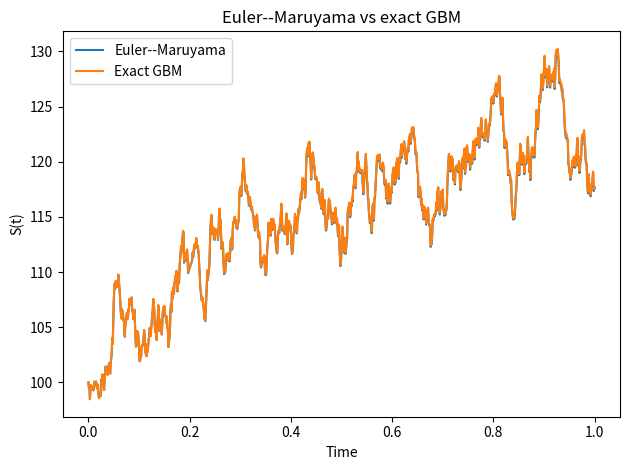
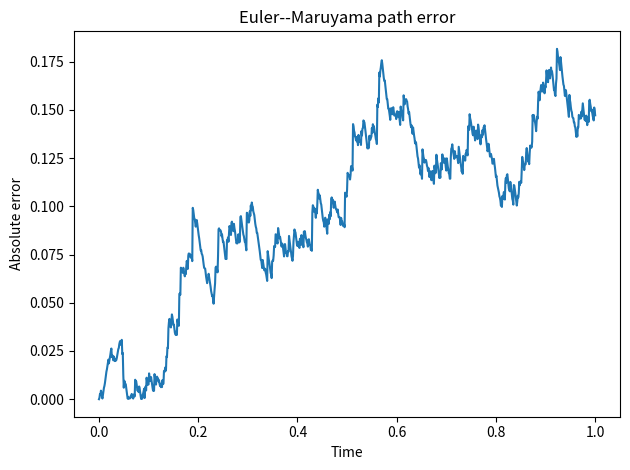
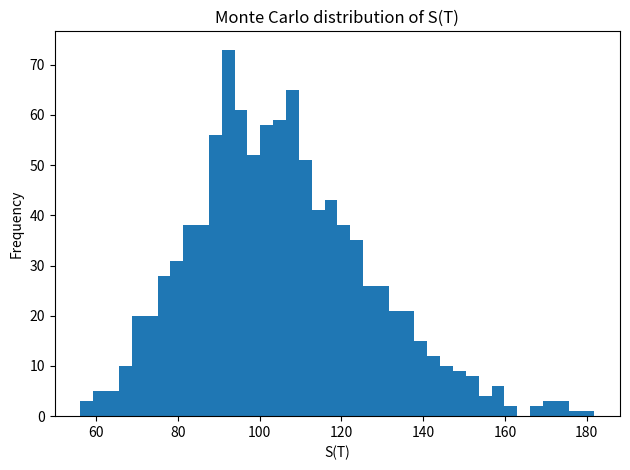

Recreate these plots in Python, in order.
"""Geometric Brownian motion: Euler--Maruyama, exact solution and Monte Carlo validation."""

from __future__ import annotations

import numpy as np
import matplotlib.pyplot as plt


def euler_maruyama(
    s0: float,
    mu: float,
    sigma: float,
    T: float,
    dt: float,
    rng: np.random.Generator,
):
    """Simulate one GBM path with Euler--Maruyama."""
    if s0 <= 0 or sigma < 0 or T <= 0 or dt <= 0:
        raise ValueError("Require s0>0, sigma>=0, T>0 and dt>0.")

    n_steps = int(np.ceil(T / dt))
    h = T / n_steps
    t = np.linspace(0.0, T, n_steps + 1)

    dW = np.sqrt(h) * rng.standard_normal(n_steps)
    W = np.concatenate(([0.0], np.cumsum(dW)))

    S = np.empty(n_steps + 1)
    S[0] = s0
    for i in range(n_steps):
        S[i + 1] = S[i] + mu * S[i] * h + sigma * S[i] * dW[i]

    return t, S, W


def exact_gbm(
    s0: float,
    mu: float,
    sigma: float,
    t: np.ndarray,
    W: np.ndarray,
):
    """Evaluate the exact GBM solution on a supplied Brownian path."""
    return s0 * np.exp((mu - 0.5 * sigma**2) * t + sigma * W)


def terminal_moments(s0: float, mu: float, sigma: float, T: float):
    """Theoretical mean and variance of S_T."""
    mean = s0 * np.exp(mu * T)
    variance = (
        s0**2
        * np.exp(2.0 * mu * T)
        * (np.exp(sigma**2 * T) - 1.0)
    )
    return mean, variance


def monte_carlo_terminal_values(
    s0: float,
    mu: float,
    sigma: float,
    T: float,
    dt: float,
    n_paths: int,
    rng: np.random.Generator,
):
    """Generate terminal values using Euler--Maruyama."""
    if n_paths < 1:
        raise ValueError("n_paths must be positive.")

    terminal = np.empty(n_paths)
    for j in range(n_paths):
        _, path, _ = euler_maruyama(s0, mu, sigma, T, dt, rng)
        terminal[j] = path[-1]
    return terminal


def main():
    s0, mu, sigma, T, dt = 100.0, 0.05, 0.20, 1.0, 1e-3
    seed = 2026

    rng_path = np.random.default_rng(seed)
    t, approx, W = euler_maruyama(s0, mu, sigma, T, dt, rng_path)
    exact = exact_gbm(s0, mu, sigma, t, W)

    abs_error = np.abs(approx - exact)
    rel_error = abs_error / np.abs(exact)
    rmse = np.sqrt(np.mean((approx - exact) ** 2))

    print(f"Euler--Maruyama final value: {approx[-1]:.6f}")
    print(f"Exact final value:          {exact[-1]:.6f}")
    print(f"Final absolute error:       {abs_error[-1]:.6f}")
    print(f"Final relative error:       {rel_error[-1]:.6%}")
    print(f"Path RMSE:                  {rmse:.6f}")

    plt.figure()
    plt.plot(t, approx, label="Euler--Maruyama")
    plt.plot(t, exact, label="Exact GBM")
    plt.xlabel("Time")
    plt.ylabel("S(t)")
    plt.title("Euler--Maruyama vs exact GBM")
    plt.legend()
    plt.tight_layout()
    plt.show()

    plt.figure()
    plt.plot(t, abs_error)
    plt.xlabel("Time")
    plt.ylabel("Absolute error")
    plt.title("Euler--Maruyama path error")
    plt.tight_layout()
    plt.show()

    rng_mc = np.random.default_rng(seed + 1)
    n_paths = 1_000
    terminal = monte_carlo_terminal_values(
        s0, mu, sigma, T, dt, n_paths, rng_mc
    )

    theoretical_mean, theoretical_var = terminal_moments(
        s0, mu, sigma, T
    )

    print(f"\nMonte Carlo paths:          {n_paths:,}")
    print(f"Simulated mean:             {terminal.mean():.6f}")
    print(f"Theoretical mean:           {theoretical_mean:.6f}")
    print(f"Simulated variance:         {terminal.var(ddof=1):.6f}")
    print(f"Theoretical variance:       {theoretical_var:.6f}")

    plt.figure()
    plt.hist(terminal, bins=40)
    plt.xlabel("S(T)")
    plt.ylabel("Frequency")
    plt.title("Monte Carlo distribution of S(T)")
    plt.tight_layout()
    plt.show()


if __name__ == "__main__":
    main()
